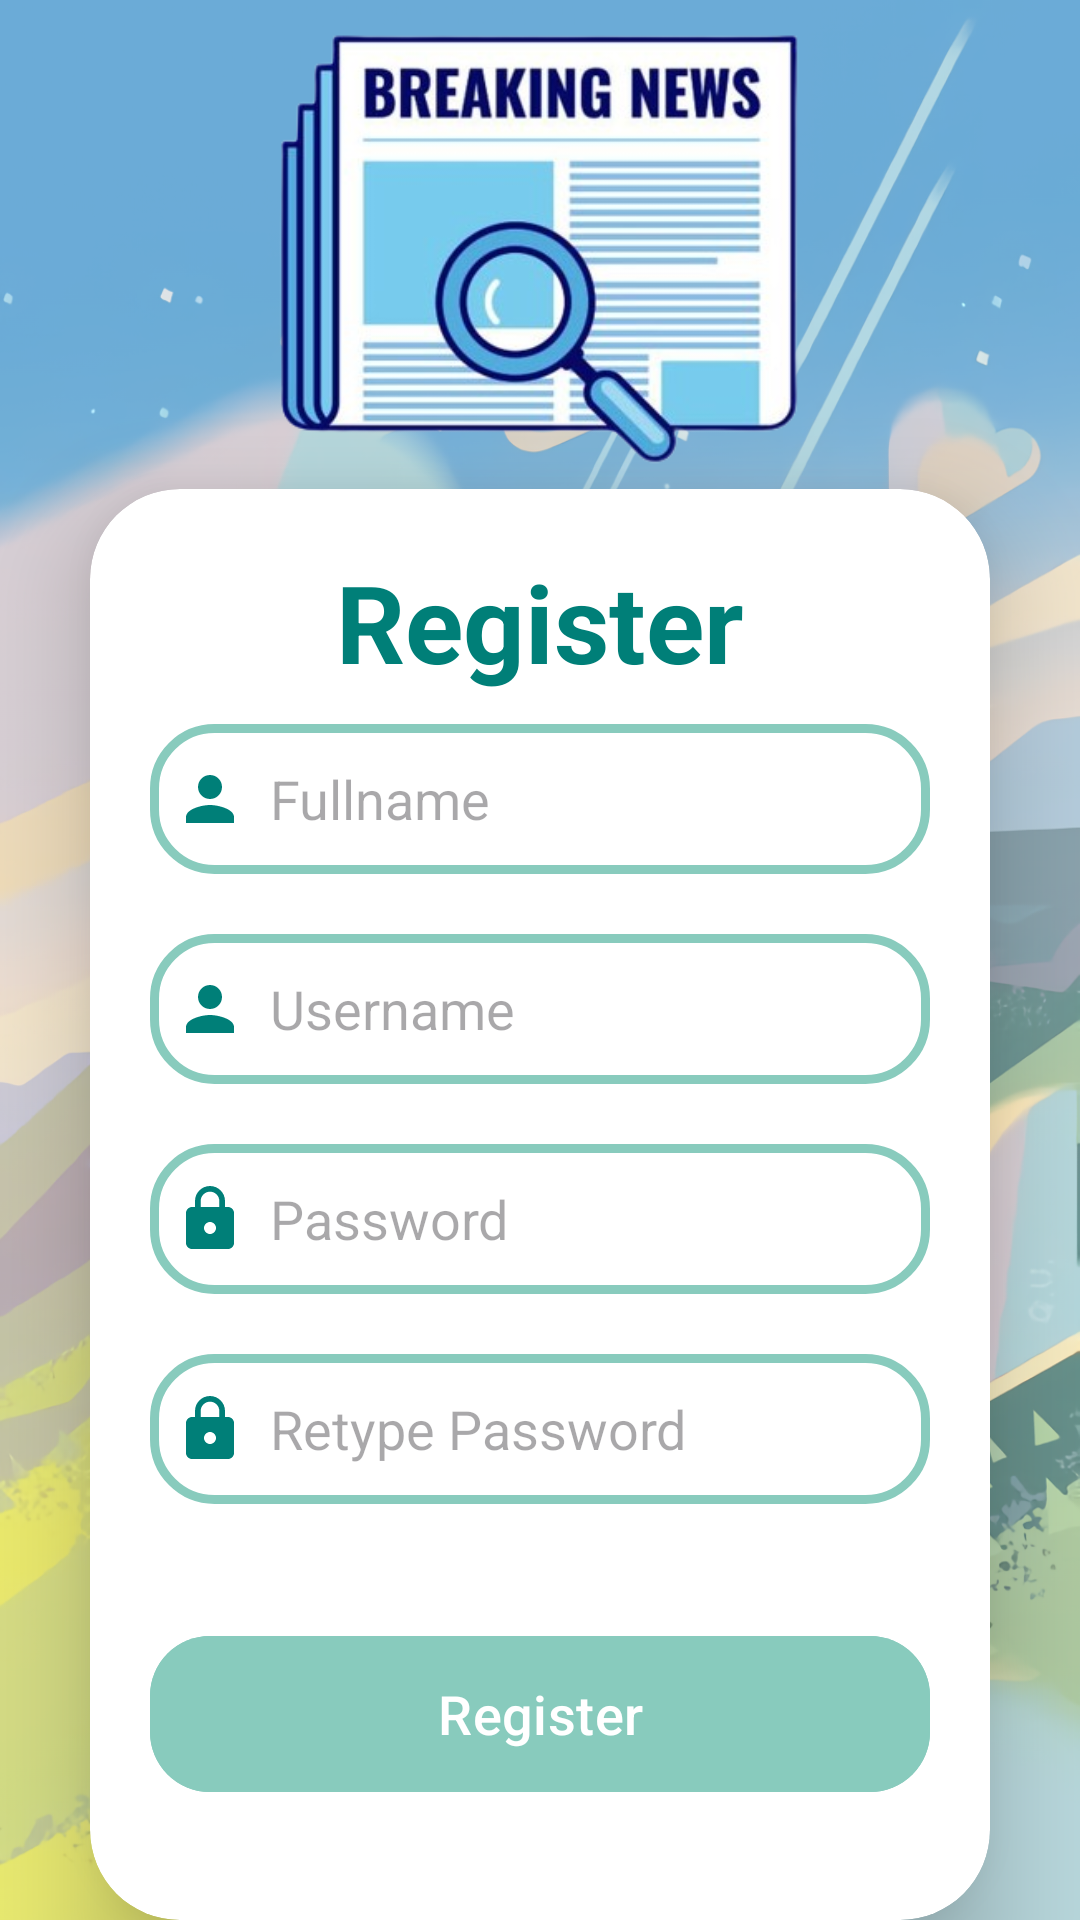

Write the Android layout XML for this screen, with the resource values it uses.
<!-- AndroidManifest.xml: application theme Theme.KevInsight -->
<!-- res/layout/activity_register.xml -->
<?xml version="1.0" encoding="utf-8"?>
<LinearLayout xmlns:android="http://schemas.android.com/apk/res/android"
    xmlns:app="http://schemas.android.com/apk/res-auto"
    xmlns:tools="http://schemas.android.com/tools"
    android:id="@+id/main"
    android:layout_width="match_parent"
    android:layout_height="match_parent"
    android:background="@drawable/bg_logres"
    android:fitsSystemWindows="true"
    android:gravity="center"
    android:orientation="vertical"
    tools:context=".RegisterActivity">


    <ImageView
        android:id="@+id/logo"
        android:layout_width="178dp"
        android:layout_height="163dp"
        android:layout_below="@+id/btn_logout"
        android:src="@drawable/logo_news" />

    <androidx.cardview.widget.CardView
        android:layout_width="match_parent"
        android:layout_height="wrap_content"
        android:layout_marginLeft="30dp"
        android:layout_marginRight="30dp"
        android:background="@drawable/custom_et"
        app:cardCornerRadius="30dp"
        app:cardElevation="20dp">

        <LinearLayout
            android:layout_width="match_parent"
            android:layout_height="wrap_content"
            android:layout_gravity="center_horizontal"
            android:orientation="vertical"
            android:padding="20dp"
            >

            <TextView
                android:id="@+id/tvRegister"
                android:layout_width="match_parent"
                android:layout_height="wrap_content"
                android:text="Register"
                android:textAlignment="center"
                android:textColor="#007F78"
                android:textSize="36sp"
                android:textStyle="bold" />

            <com.google.android.material.textfield.TextInputEditText
                android:id="@+id/fullname"
                android:layout_width="match_parent"
                android:layout_height="50dp"
                android:layout_marginVertical="10dp"
                android:background="@drawable/custom_et"
                android:drawableLeft="@drawable/person"
                android:drawablePadding="8dp"
                android:hint="Fullname"
                android:padding="8dp"
                android:textColor="@color/black" />

            <com.google.android.material.textfield.TextInputEditText
                android:id="@+id/username2"
                android:layout_width="match_parent"
                android:layout_height="50dp"
                android:layout_marginVertical="10dp"
                android:background="@drawable/custom_et"
                android:drawableLeft="@drawable/person"
                android:drawablePadding="8dp"
                android:hint="Username"
                android:padding="8dp"
                android:textColor="@color/black" />

            <com.google.android.material.textfield.TextInputEditText
                android:id="@+id/password2"
                android:layout_width="match_parent"
                android:layout_height="50dp"
                android:layout_marginVertical="10dp"
                android:background="@drawable/custom_et"
                android:drawableLeft="@drawable/lock"
                android:drawablePadding="8dp"
                android:hint="Password"
                android:inputType="textPassword"
                android:padding="8dp"
                android:textColor="@color/black" />

            <com.google.android.material.textfield.TextInputEditText
                android:id="@+id/password3"
                android:layout_width="match_parent"
                android:layout_height="50dp"
                android:layout_marginVertical="10dp"
                android:background="@drawable/custom_et"
                android:drawableLeft="@drawable/lock"
                android:drawablePadding="8dp"
                android:hint="Retype Password"
                android:inputType="textPassword"
                android:padding="8dp"
                android:textColor="@color/black" />

            <com.google.android.material.button.MaterialButton
                android:id="@+id/btnRegister"
                android:layout_width="match_parent"
                android:layout_height="60dp"
                android:layout_marginTop="30dp"
                android:backgroundTint="#88CBBD"
                android:text="Register"
                android:textSize="18sp"
                app:cornerRadius="20dp" />

            <TextView
                android:id="@+id/login"
                android:layout_width="wrap_content"
                android:layout_height="wrap_content"
                android:layout_gravity="right"
                android:layout_marginTop="20dp"
                android:background="@drawable/underline"
                android:text="Have an Account!"
                android:textColor="#007F78"
                android:textSize="18sp" />

        </LinearLayout>

    </androidx.cardview.widget.CardView>

</LinearLayout>
<!-- resources referenced by this layout -->
<resources>
  <color name="black">#FF000000</color>
  <!-- drawable bg_logres: png bitmap (drawable, 926050 bytes) -->
  <!-- drawable custom_et (drawable) -->
  <?xml version="1.0" encoding="utf-8"?>
  <shape xmlns:android="http://schemas.android.com/apk/res/android"
      android:shape="rectangle">
  
      <stroke android:width="3dp"
          android:color="#88CBBD"/>
      <corners android:radius="20dp"/>
  </shape>
  <!-- drawable lock (drawable) -->
  <vector xmlns:android="http://schemas.android.com/apk/res/android" android:height="24dp" android:tint="#007F78" android:viewportHeight="24" android:viewportWidth="24" android:width="24dp">
        
      <path android:fillColor="@android:color/white" android:pathData="M18,8h-1L17,6c0,-2.76 -2.24,-5 -5,-5S7,3.24 7,6v2L6,8c-1.1,0 -2,0.9 -2,2v10c0,1.1 0.9,2 2,2h12c1.1,0 2,-0.9 2,-2L20,10c0,-1.1 -0.9,-2 -2,-2zM12,17c-1.1,0 -2,-0.9 -2,-2s0.9,-2 2,-2 2,0.9 2,2 -0.9,2 -2,2zM15.1,8L8.9,8L8.9,6c0,-1.71 1.39,-3.1 3.1,-3.1 1.71,0 3.1,1.39 3.1,3.1v2z"/>
      
  </vector>
  <!-- drawable logo_news: png bitmap (drawable, 94322 bytes) -->
  <!-- drawable person (drawable) -->
  <vector xmlns:android="http://schemas.android.com/apk/res/android" android:height="24dp" android:tint="#007F78" android:viewportHeight="24" android:viewportWidth="24" android:width="24dp">
        
      <path android:fillColor="@android:color/white" android:pathData="M12,12c2.21,0 4,-1.79 4,-4s-1.79,-4 -4,-4 -4,1.79 -4,4 1.79,4 4,4zM12,14c-2.67,0 -8,1.34 -8,4v2h16v-2c0,-2.66 -5.33,-4 -8,-4z"/>
      
  </vector>
  <!-- drawable underline (drawable) -->
  <?xml version="1.0" encoding="utf-8"?>
  <shape xmlns:android="http://schemas.android.com/apk/res/android"
      android:shape="line">
  
      <padding android:bottom="20dp"/>
      <stroke android:width="1dp" android:color="#88CBBD"/>
  
  </shape>
  <style name="Theme.KevInsight" parent="Base.Theme.KevInsight" />
  <style name="Base.Theme.KevInsight" parent="Theme.Material3.DayNight.NoActionBar">
          
          
      </style>
</resources>
